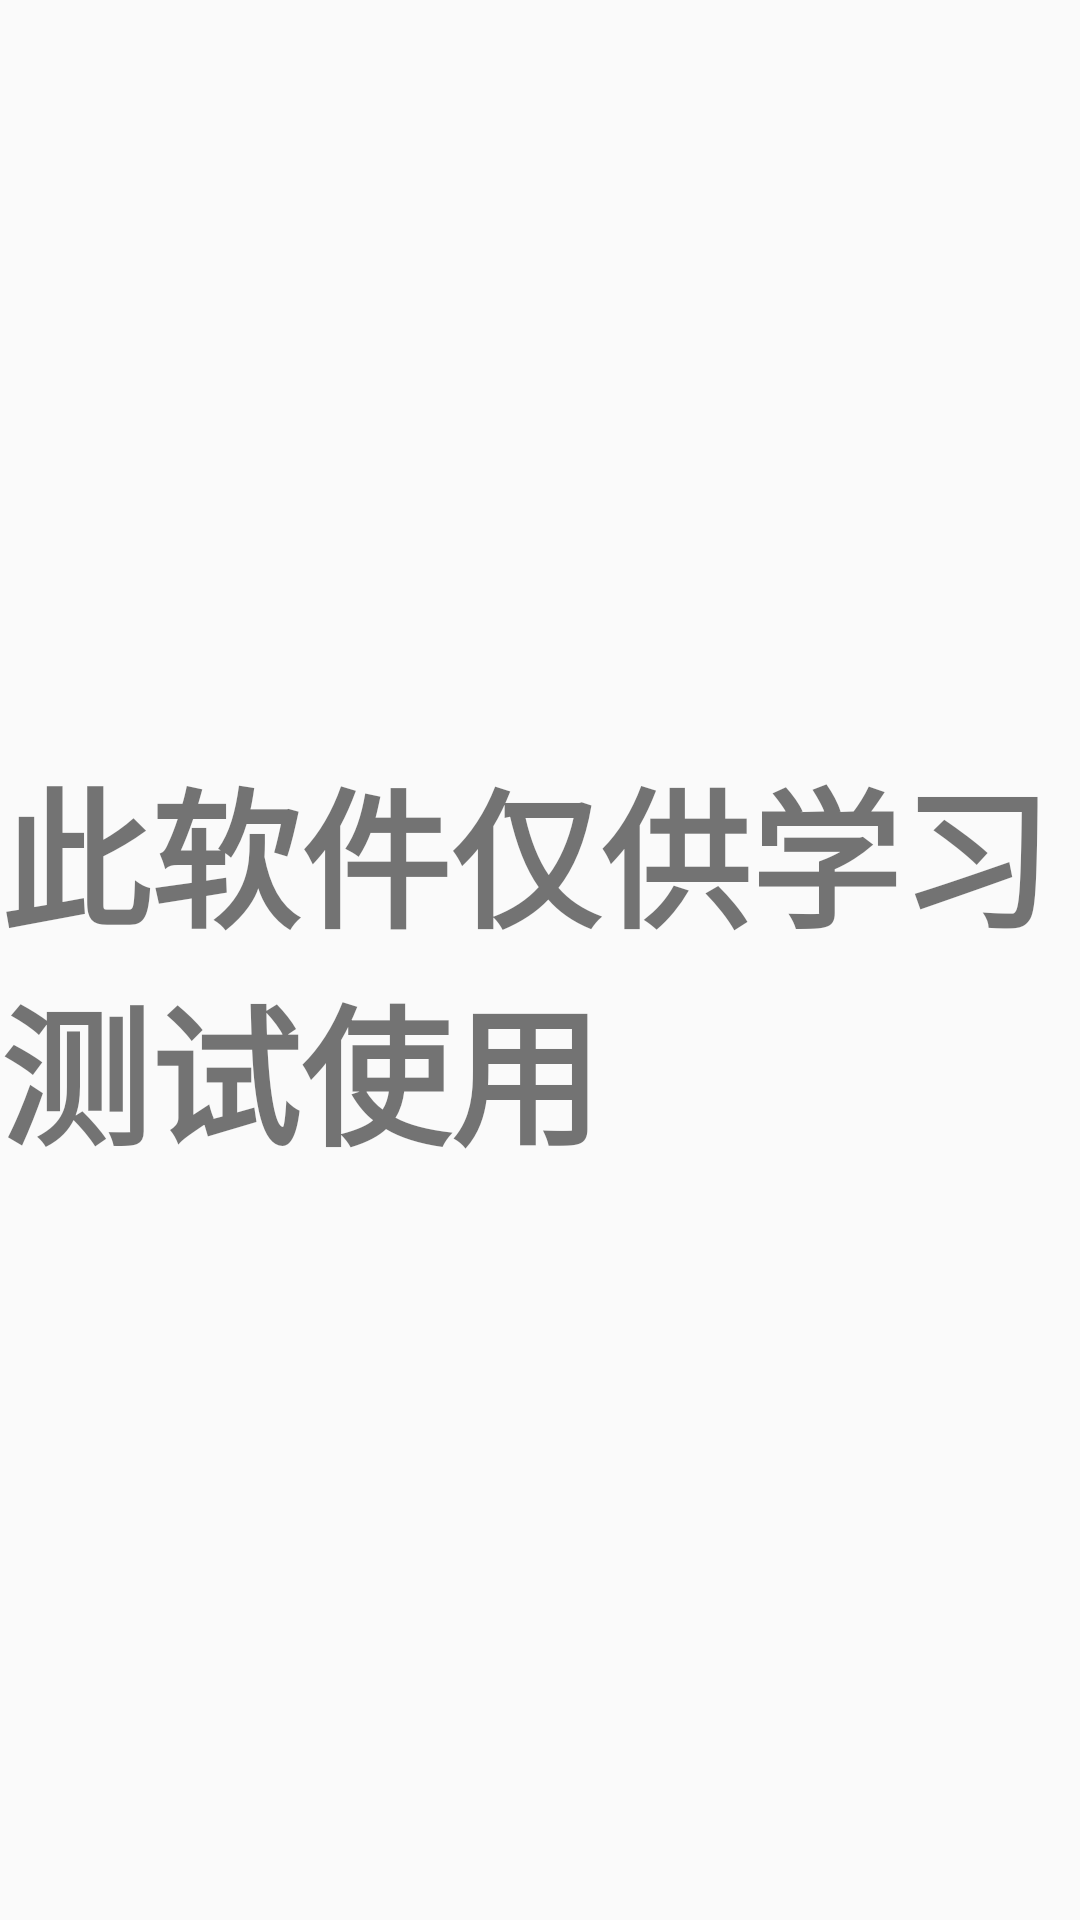

Layout XML and referenced resources for this Android screen:
<!-- AndroidManifest.xml: application theme Theme.NotePad -->
<!-- res/layout/activity_copy_right.xml -->
<?xml version="1.0" encoding="utf-8"?>
<LinearLayout xmlns:android="http://schemas.android.com/apk/res/android"
    xmlns:app="http://schemas.android.com/apk/res-auto"
    xmlns:tools="http://schemas.android.com/tools"
    android:layout_width="match_parent"
    android:layout_height="match_parent"
    tools:context=".CopyRight">

    <TextView
        android:textSize="50sp"
        android:textStyle="bold"
       android:gravity="center_vertical"
        android:text="此软件仅供学习测试使用"
        android:layout_width="match_parent"
        android:layout_height="match_parent" />
</LinearLayout>
<!-- resources referenced by this layout -->
<resources>
  <style name="Theme.NotePad" parent="Theme.MaterialComponents.DayNight.DarkActionBar.Bridge">
          
          <item name="colorPrimary">#8bcff6</item>
          <item name="colorPrimaryVariant">#49D8DD</item>
          <item name="colorOnPrimary">#f7f7f7</item>
          
          <item name="colorSecondary">@color/teal_200</item>
          <item name="colorSecondaryVariant">@color/teal_200</item>
          <item name="colorOnSecondary">@color/black</item>
          
          <item name="android:statusBarColor" tools:targetApi="l">?attr/colorPrimaryVariant</item>
          
      </style>
  <color name="teal_200">#FF03DAC5</color>
  <color name="black">#000000</color>
</resources>
